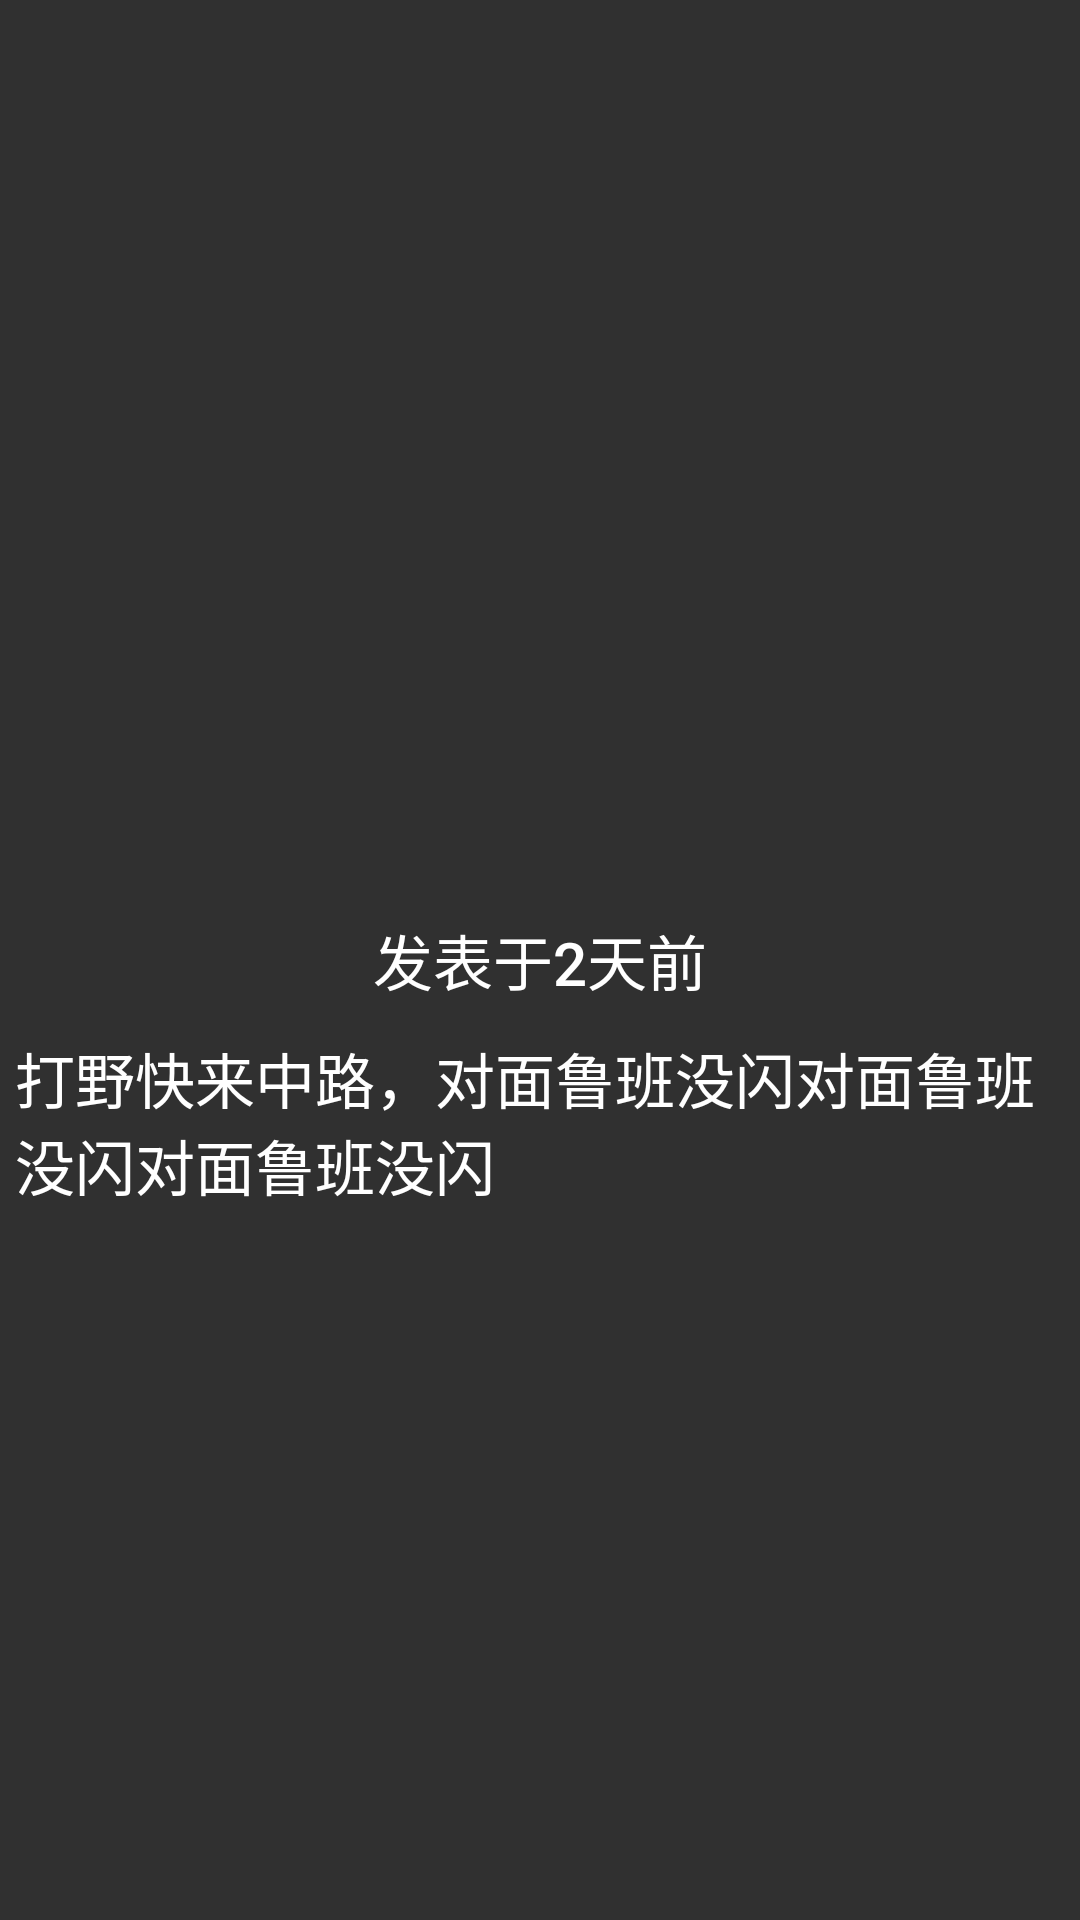

Here is an Android app screen rendered from its layout file. Give the layout XML and the strings, colors and styles it references.
<!-- AndroidManifest.xml: application theme Theme.Design.NoActionBar -->
<!-- res/layout/item.xml -->
<?xml version="1.0" encoding="utf-8"?>
<FrameLayout xmlns:android="http://schemas.android.com/apk/res/android"
    xmlns:app="http://schemas.android.com/apk/res-auto"
    android:orientation="vertical"
    android:layout_width="match_parent"
    android:layout_gravity="center"
    android:layout_height="wrap_content">

    <ImageView
        android:id="@+id/im_beauty"
        android:layout_gravity="center"
        android:scaleType="centerCrop"
        android:layout_width="match_parent"
        android:layout_height="300dp"
        />

    <RelativeLayout
        android:layout_width="match_parent"
        android:layout_height="match_parent"
        >

        <TextView
            android:id="@+id/tv_time"
            android:textColor="@android:color/white"
            style="@style/TextAppearance.AppCompat.Title"
            android:layout_width="wrap_content"
            android:layout_height="wrap_content"
            android:layout_centerInParent="true"
            android:text="发表于2天前" />

        <TextView
            android:id="@+id/tv_title"
            android:textColor="@android:color/white"
            style="@style/TextAppearance.AppCompat.Title"
            android:padding="5dp"
            android:layout_width="wrap_content"
            android:layout_height="wrap_content"
            android:layout_below="@+id/tv_time"
            android:layout_marginTop="5dp"
            android:layout_centerHorizontal="true"
            android:text="打野快来中路，对面鲁班没闪对面鲁班没闪对面鲁班没闪" />
    </RelativeLayout>

</FrameLayout>
<!-- resources referenced by this layout -->
<resources>

</resources>
